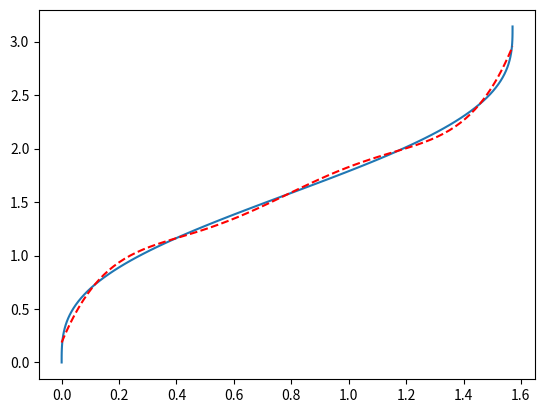

This figure's Python source:
import matplotlib.pyplot as plt
import numpy as np
from scipy.optimize import curve_fit

def power_function(x):
    y = -(np.sin(2*x) / 4) + (x/2)
    return y

def fit_func_3rd(x, a, b, c):
    return c*np.power(x, 3) + b*x + a

def fit_func_5th(x, a, b, c, d, e, f):
    return f*np.power(x, 5) + e*np.power(x, 4) + d*np.power(x, 3) + c*np.power(x, 2) + b*x + a

x = np.linspace(0, np.pi, 100)
y = power_function(x)

popt, pcov = curve_fit(fit_func_5th, y, x)
print(popt)

plt.plot(y, x)
plt.plot(y, fit_func_5th(y, *popt), 'r--')
plt.show()
